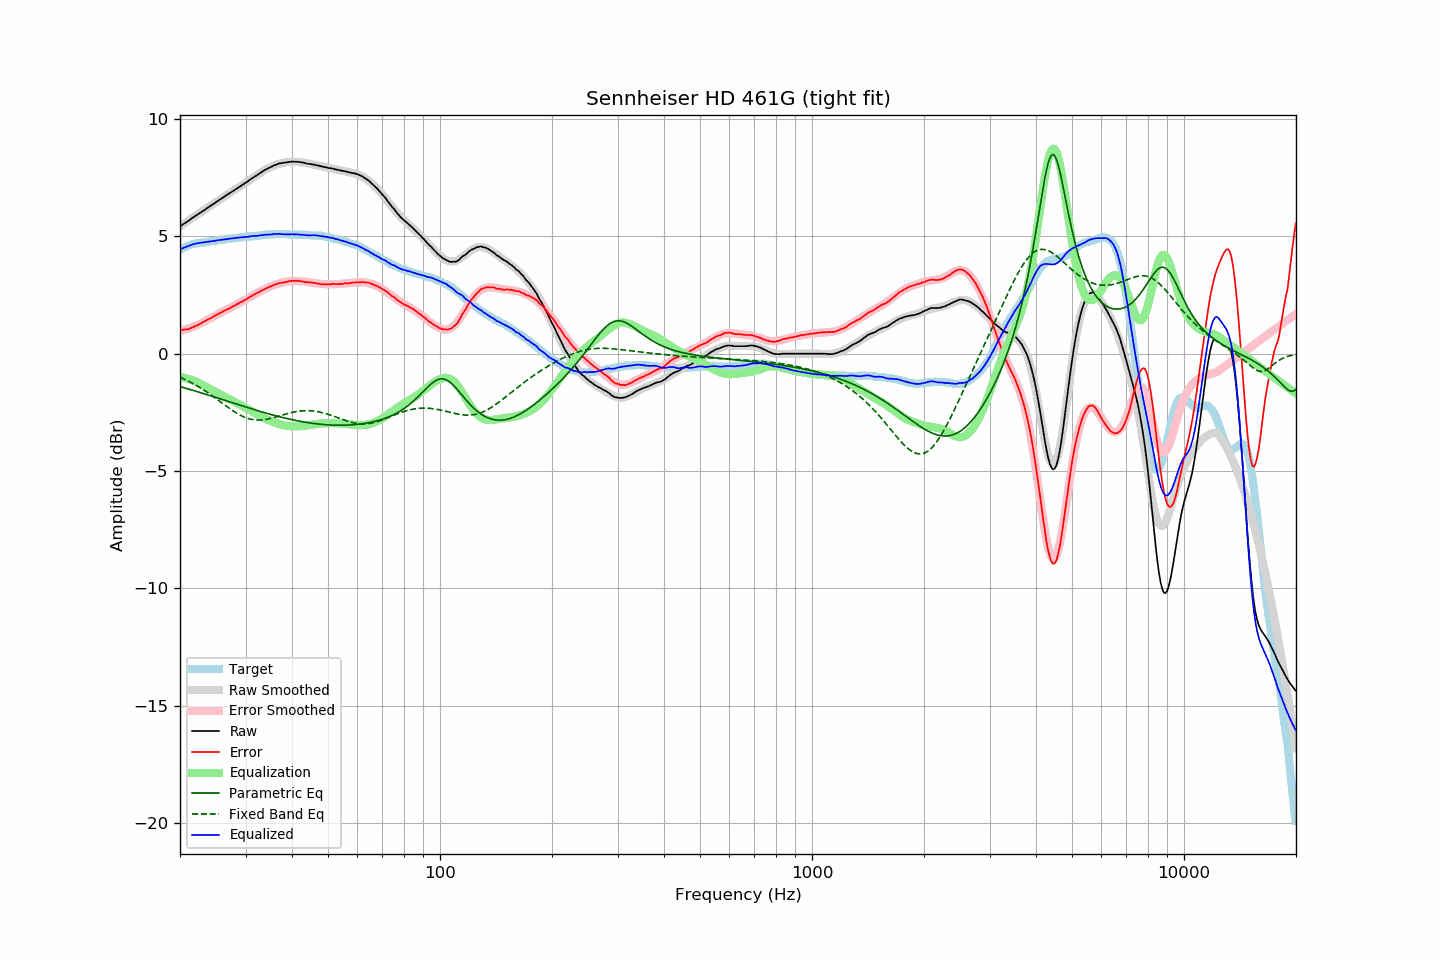

The table this chart was drawn from, first rows:
frequency, raw, error, smoothed, error_smoothed, equalization, parametric_eq, fixed_band_eq, equalized_raw, equalized_smoothed, target
20.00, 5.43, 1.01, 5.43, 0.98, -0.98, -1.40, -1.00, 4.45, 4.44, 4.42
20.20, 5.47, 1.01, 5.47, 1.00, -1.00, -1.42, -1.03, 4.47, 4.47, 4.46
20.40, 5.52, 1.02, 5.52, 1.01, -1.01, -1.44, -1.06, 4.51, 4.51, 4.50
20.61, 5.56, 1.03, 5.56, 1.03, -1.03, -1.46, -1.10, 4.53, 4.53, 4.53
20.81, 5.61, 1.04, 5.61, 1.05, -1.05, -1.48, -1.13, 4.56, 4.56, 4.57
21.02, 5.65, 1.04, 5.66, 1.07, -1.07, -1.50, -1.16, 4.58, 4.59, 4.61
21.23, 5.70, 1.07, 5.70, 1.09, -1.09, -1.52, -1.20, 4.61, 4.61, 4.63
21.44, 5.75, 1.10, 5.75, 1.11, -1.11, -1.54, -1.23, 4.64, 4.63, 4.65
21.66, 5.80, 1.13, 5.79, 1.14, -1.14, -1.56, -1.27, 4.66, 4.66, 4.67
21.87, 5.84, 1.16, 5.84, 1.16, -1.16, -1.58, -1.31, 4.68, 4.68, 4.68
22.09, 5.89, 1.19, 5.89, 1.19, -1.19, -1.60, -1.35, 4.70, 4.69, 4.70
22.31, 5.93, 1.22, 5.93, 1.22, -1.22, -1.62, -1.39, 4.71, 4.71, 4.71
22.54, 5.98, 1.26, 5.98, 1.26, -1.26, -1.65, -1.43, 4.72, 4.72, 4.72
22.76, 6.02, 1.29, 6.02, 1.29, -1.29, -1.67, -1.47, 4.73, 4.73, 4.73
22.99, 6.07, 1.34, 6.07, 1.33, -1.33, -1.69, -1.51, 4.74, 4.74, 4.73
23.22, 6.11, 1.37, 6.12, 1.37, -1.37, -1.71, -1.56, 4.74, 4.75, 4.74
23.45, 6.16, 1.41, 6.16, 1.40, -1.40, -1.73, -1.60, 4.76, 4.76, 4.75
23.69, 6.21, 1.45, 6.21, 1.44, -1.44, -1.75, -1.65, 4.77, 4.77, 4.76
23.92, 6.25, 1.48, 6.25, 1.48, -1.48, -1.77, -1.70, 4.77, 4.78, 4.77
24.16, 6.30, 1.51, 6.30, 1.52, -1.52, -1.80, -1.74, 4.79, 4.79, 4.79
24.40, 6.35, 1.54, 6.35, 1.55, -1.55, -1.82, -1.79, 4.80, 4.79, 4.81
24.65, 6.39, 1.59, 6.39, 1.59, -1.59, -1.84, -1.84, 4.80, 4.80, 4.80
24.89, 6.44, 1.63, 6.44, 1.63, -1.63, -1.86, -1.89, 4.82, 4.81, 4.81
25.14, 6.49, 1.67, 6.49, 1.66, -1.66, -1.88, -1.94, 4.83, 4.82, 4.82
25.39, 6.53, 1.70, 6.53, 1.70, -1.70, -1.90, -1.99, 4.83, 4.84, 4.83
25.65, 6.58, 1.73, 6.58, 1.73, -1.73, -1.93, -2.04, 4.85, 4.85, 4.85
25.91, 6.62, 1.77, 6.62, 1.77, -1.77, -1.95, -2.09, 4.85, 4.86, 4.85
26.16, 6.67, 1.81, 6.67, 1.80, -1.80, -1.97, -2.14, 4.87, 4.87, 4.86
26.43, 6.71, 1.84, 6.71, 1.84, -1.84, -1.99, -2.19, 4.87, 4.87, 4.87
26.69, 6.76, 1.88, 6.76, 1.87, -1.87, -2.01, -2.25, 4.89, 4.88, 4.88
26.96, 6.80, 1.90, 6.80, 1.91, -1.91, -2.04, -2.29, 4.89, 4.89, 4.90
27.23, 6.85, 1.94, 6.85, 1.94, -1.94, -2.06, -2.34, 4.90, 4.90, 4.91
27.50, 6.89, 1.98, 6.89, 1.98, -1.98, -2.08, -2.39, 4.91, 4.91, 4.91
27.77, 6.93, 2.02, 6.93, 2.01, -2.01, -2.10, -2.44, 4.92, 4.92, 4.91
28.05, 6.98, 2.05, 6.98, 2.05, -2.05, -2.12, -2.48, 4.93, 4.93, 4.93
28.33, 7.02, 2.09, 7.02, 2.09, -2.09, -2.15, -2.52, 4.93, 4.94, 4.93
28.62, 7.07, 2.13, 7.07, 2.12, -2.12, -2.17, -2.56, 4.94, 4.94, 4.94
28.90, 7.11, 2.16, 7.11, 2.16, -2.16, -2.19, -2.60, 4.95, 4.95, 4.95
29.19, 7.16, 2.21, 7.16, 2.20, -2.20, -2.21, -2.64, 4.96, 4.96, 4.95
29.48, 7.20, 2.22, 7.20, 2.24, -2.24, -2.23, -2.67, 4.96, 4.97, 4.98
29.78, 7.25, 2.28, 7.25, 2.28, -2.28, -2.26, -2.70, 4.97, 4.97, 4.97
30.08, 7.29, 2.31, 7.30, 2.32, -2.32, -2.28, -2.73, 4.97, 4.98, 4.98
30.38, 7.34, 2.36, 7.34, 2.36, -2.36, -2.30, -2.75, 4.98, 4.99, 4.98
30.68, 7.39, 2.39, 7.39, 2.39, -2.39, -2.32, -2.78, 5.00, 4.99, 5.00
30.99, 7.44, 2.44, 7.43, 2.43, -2.43, -2.34, -2.79, 5.01, 5.00, 5.00
31.30, 7.48, 2.48, 7.48, 2.47, -2.47, -2.36, -2.81, 5.01, 5.01, 5.00
31.61, 7.53, 2.52, 7.53, 2.51, -2.51, -2.38, -2.82, 5.02, 5.01, 5.01
31.93, 7.57, 2.55, 7.57, 2.55, -2.55, -2.40, -2.83, 5.02, 5.02, 5.02
32.24, 7.61, 2.59, 7.62, 2.59, -2.59, -2.42, -2.83, 5.02, 5.03, 5.02
32.57, 7.66, 2.62, 7.66, 2.63, -2.63, -2.44, -2.83, 5.03, 5.04, 5.04
32.89, 7.71, 2.67, 7.71, 2.66, -2.66, -2.46, -2.83, 5.05, 5.04, 5.04
33.22, 7.75, 2.70, 7.75, 2.70, -2.70, -2.48, -2.82, 5.05, 5.05, 5.05
33.55, 7.79, 2.73, 7.79, 2.73, -2.73, -2.50, -2.82, 5.06, 5.06, 5.06
33.89, 7.84, 2.77, 7.83, 2.77, -2.77, -2.52, -2.81, 5.07, 5.07, 5.07
34.23, 7.87, 2.80, 7.87, 2.80, -2.80, -2.54, -2.80, 5.07, 5.07, 5.07
34.57, 7.91, 2.83, 7.91, 2.83, -2.83, -2.56, -2.78, 5.08, 5.08, 5.08
34.92, 7.94, 2.86, 7.94, 2.86, -2.86, -2.58, -2.77, 5.08, 5.08, 5.08
35.27, 7.97, 2.88, 7.98, 2.89, -2.89, -2.60, -2.75, 5.08, 5.09, 5.09
35.62, 8.01, 2.92, 8.01, 2.91, -2.91, -2.62, -2.73, 5.10, 5.09, 5.09
35.97, 8.04, 2.95, 8.03, 2.94, -2.94, -2.64, -2.71, 5.10, 5.09, 5.09
... 635 more rows
